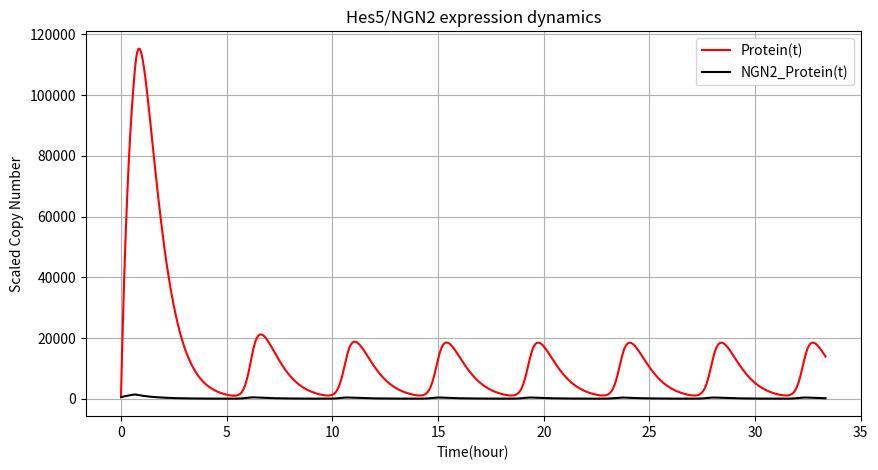

Write Python code to recreate this figure.
#!/usr/bin/env python3
# -*- coding: utf-8 -*-

import numpy as np
import matplotlib.pyplot as plt
from scipy.interpolate import interp1d
from scipy.signal import find_peaks

## HES5 auto-regulation

# Time
n = 5        # Hill coefficient
T = 2000       # Total time of simulation
dt = 0.01     # Time step
t = np.arange(0, T + dt, dt)

# Initial arrays for M(t) and P(t)
M_hes = np.zeros(len(t))
P_hes = np.zeros(len(t))
p_NGN = np.zeros(len(t))

P0 = 1000 # 34000
M_hes[0] = 500
P_hes[0] = P0  # = p0
p_NGN[0] = 500


# basal producation rates
a_m = 10
a_p = 10
a_pn = 10

# basal degradation rates 
mu_m = np.log(2)/30
mu_p = np.log(2)/90
mu_pn= np.log(2)/40

# signal(NGN2) 
S_m = 8
S_p = 1
SS = 4
 
# parameter of distribution of tau (uniform)
# taumin = 5
# taumax = 40
# nsam = 1000
# tau = np.linspace(taumin,taumax,nsam)
# dtau = tau[2] - tau[1]


# Function to calculate G based on delayed P
def G(P_tau,n,p0):
    return (1 / (1 + (P_tau / p0)**n))

tau = 40
tau2 = np.linspace(10,120,30)

# Full model 
# Euler integration with delay   
   
tau2_tmp = 40
for i in range(1, len(t)):
    #p_interp = interp1d(t[:i+1], P[:i+1], kind='linear', fill_value="extrapolate")
    current_time = t[i]
    if current_time < tau:
        past_protein = P_hes[-1]
    else:
        past_protein = P_hes[i - int(tau/dt)]
    
    M_hes[i] = M_hes[i - 1] + dt * (a_m * G(past_protein,n=5,p0=P0) - mu_m * M_hes[i-1])
    P_hes[i] = P_hes[i - 1] + dt * (a_p * M_hes[i-1] - mu_p * SS * P_hes[i-1])
    # delay ?
    if current_time < tau2_tmp:
        past_protein2 = P_hes[-1]
    else:
        past_protein2 = P_hes[i - int(tau2_tmp/dt)]
    
    
    p_NGN[i] = p_NGN[i - 1] + dt *(SS * a_pn * G(past_protein2,n=5,p0=P0) - p_NGN[i-1] * mu_pn)
    # p_NGN[i] = p_NGN[i - 1] + dt *(SS * a_pn - p_NGN[i-1] * mu_pn * P_hes[i - 1] - p_NGN[i-1] * mu_pn)
    # print(p_NGN[i],P_hes[i])

    
    if np.isnan(p_NGN[i]):
        break
       
# Plots
plt.figure(1,figsize=(10, 5))
plt.plot(t/60, P_hes, label='Protein(t)', color='red')
plt.plot(t/60, p_NGN, label='NGN2_Protein(t)', color='black')
plt.title('Hes5/NGN2 expression dynamics')
plt.xlabel('Time(hour)')
plt.ylabel('Scaled Copy Number')
plt.legend()
# plt.ylim([0,10])
plt.grid(True)
    

    # plt.figure(1)
    # plt.plot(np.repeat(tau2_tmp,2),[min(p_NGN[t>T*0.8]),max(p_NGN[t>T*0.8])],'b.')
    


# # Hill repression function
# pp = np.linspace(0,10000,100)
# plt.figure(3)
# n=5
# for ii in [100,300,500,1000,3400]:
#     plt.axvline(x=ii, color=[ii/3400,0,0], linestyle='--')
#     plt.plot(pp,G(pp,n,ii),color = [ii/3400,0,0],label=f'P0={ii}')
#     plt.title(f'n = {n}')
# plt.xlim([0,6000])
# plt.legend()



